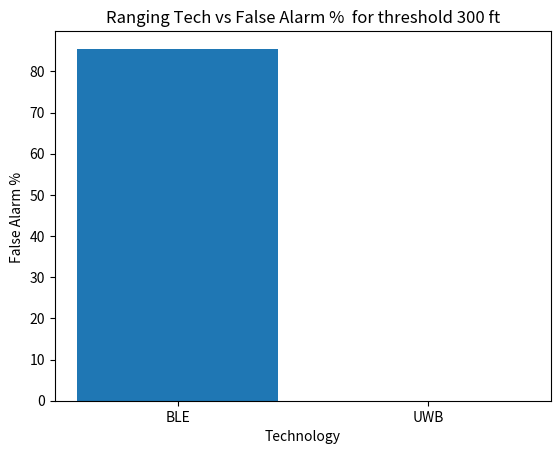
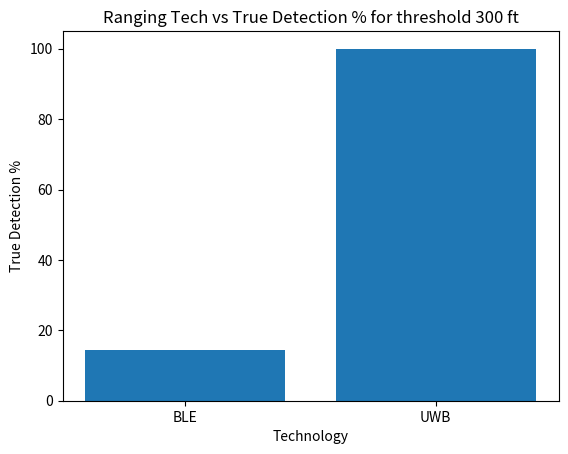

Source code (Python) for these figures, in order:
"""
This py script will simulate the impact of relative velocity between transmitter
and receiver. The relative moion transmitter and receiver will result in doppler effect 
at tramsmitter and receiver resulting in change in perceived data rate at receiver  
"""

import math as m
import matplotlib.pyplot as plt
import numpy as np
from collections import defaultdict

def geneatePlot(x,y,xlabel,ylable,title):
    fig1 = plt.figure()
    ax1 = fig1.add_subplot()
    ax1.set_xlabel(xlabel)
    ax1.set_ylabel(ylable)
    ax1.set_title(title)
    ax1.plot(x,y)
    


def impact_of_relativespeed():

    """
    This method plot the impact of relative velocity on the update rate.
    If the trasmitter moves towards receiver perceived update rate at receiver 
    increases by factor and if trasmitter moves away from  receiver perceived 
    update rate at receiver decreases by factor
    deltaT' = deltaT/sqrt(1 - (deltaV/c)^2)
    """
    # value of speed of light in mph
    c = 6.706e+8
    deltaSpeed = [ s for s in range(10, 50, 5)]
    
    # case transmitter is moving towards receiver 
    deltaTratio1 = np.round([1/m.sqrt(1 - (s/c)**2) for s in deltaSpeed],2)
    
    # case transmitter is moving away from receiver 
    deltaTratio2 = np.round([m.sqrt(1 - (s/c)**2) for s in deltaSpeed],2)
    # plot for Imapact of relative speed on data rate
    geneatePlot(deltaSpeed,deltaTratio1,"Relative Speed",
                "Change in data rate","Transmitter moving towords receiver")
    geneatePlot(deltaSpeed,deltaTratio2,"Relative Speed",
                "Change in data rate","Transmitter moving away receiver")    
    plt.show()
    



def impact_updatedate_relativespeed(dis,rspeed,dropProb,updaterate, threshold):
    """
    This method simulate the impact of updaterate and relative speed on 
    threshold reporting 
    """
    # in feets
    distance  = dis
    conversion  = 1.467
    # mph
    relativespeed = rspeed
    relativespeed = conversion * relativespeed
    # sec
    datarate = updaterate
    prob = dropProb
    updates = 0
    threshold  = threshold
    timeelapsed = 0
    while(True):
        # decrease distance with new update ()
        distance = distance - relativespeed*datarate
        # randomly decide if packet will be dropped
        dropped = np.random.choice(np.arange(2), 1, p=[1 - prob, prob])
        # if packet is not droppped then receiver will receive update and check
        # for threshold
        if not dropped:
            # receiver receives distance update
            updates +=1
            if distance<=threshold:
                return(distance,updates, np.round(timeelapsed*datarate,2))
        timeelapsed+=1
        

def impact_of_error(dis,rspeed,dropProb,updaterate, threshold,
                                    tech = "UWB"):
    """
    This method simulate the impact of updaterate and relative speed on 
    threshold reporting 
    """
    # in feets
    distance  = dis
    conversion  = 1.467
    # mph
    relativespeed = rspeed
    relativespeed = conversion * relativespeed
    # sec
    datarate = updaterate
    prob = dropProb
    updates = 0
    threshold  = threshold
    timeelapsed = 0
    while(True):
        # decrease distance with new update ()
        distance = distance - relativespeed*datarate
        if tech == "UWB":
            sigma = 0.32 # 10 cm
        elif tech == "BLE":
            sigma = 16.402
        error = np.random.normal(0, sigma, 1)[0]
        distance_reported = distance + error      
        # add error in this distance randomly ()
        # randomly decide if packet will be dropped
        dropped = np.random.choice(np.arange(2), 1, p=[1 - prob, prob])
        # if packet is not droppped then receiver will receive update and check
        # for threshold
        if not dropped:
            # receiver receives distance update         
            updates +=1
            if distance_reported <= threshold and distance > threshold:
                return 0
            elif distance_reported <= threshold and distance <= threshold:
                return 1
        timeelapsed+=1        


def impact_of_error_with_MD(dis,rspeed,dropProb,updaterate, threshold,
                                    tech = "UWB"):
    """
    This method simulate the impact of updaterate and relative speed on 
    threshold reporting 
    """
    # in feets
    distance  = dis
    conversion  = 1.467
    # mph
    relativespeed = rspeed
    relativespeed = conversion * relativespeed
    # sec
    datarate = updaterate
    prob = dropProb
    updates = 0
    threshold  = threshold
    timeelapsed = 0
    while(True):
        # decrease distance with new update ()
        distance = distance - relativespeed*datarate
        if tech == "UWB":
            sigma = 0.32 # 10 cm
        elif tech == "BLE":
            sigma = 16.402
        error = np.random.normal(0, sigma, 1)[0]
        distance_reported = distance + error      
        # add error in this distance randomly ()
        # randomly decide if packet will be dropped
        dropped = np.random.choice(np.arange(2), 1, p=[1 - prob, prob])
        # if packet is not droppped then receiver will receive update and check
        # for threshold
        if not dropped:
            # receiver receives distance update         
            updates +=1
            if distance_reported > threshold and distance < threshold:
                return 0
            elif distance_reported <= threshold and distance > threshold:
                return 1
            elif distance_reported <= threshold and distance <= threshold:
                return 2
        timeelapsed+=1       
                



def run_probablity_simulation(simstep,dis,rspeed,updaterate, threshold):
    result = defaultdict(list)
    for p in np.round(np.arange(0,1,0.1),1):
        avgdis, avgdates,avgtime = (0,0,0)
        avgtime = 0 
        for i in range(simstep):
            tdis, tupdates, ttime = impact_updatedate_relativespeed(dis,rspeed,p,updaterate,threshold)
            avgdis+= tdis
            avgdates += tupdates
            avgtime += ttime
        result.update({p :np.round([avgdis/100, avgdates/100,avgtime/100],2)})
    
    for j,value in enumerate(["Distance", "Updates", "Time"]):
        x = list(result.keys())
        y = list(map(lambda key: (result.get(key))[j], result.keys()))
        geneatePlot(x,y,"Package Drop Probability",
                    value,"Package Drop Probability vs " + value)


def run_speed_simulation(simstep, dis,dropProb,updaterate, threshold):
    result = defaultdict(list)
    for s in range(2,25,2):
        avgdis, avgdates,avgtime = (0,0,0)
        avgtime = 0 
        for i in range(simstep):
            tdis, tupdates, ttime = impact_updatedate_relativespeed(dis,s,dropProb,updaterate,threshold)
            avgdis+= tdis
            avgdates += tupdates
            avgtime += ttime
        result.update({s :np.round([avgdis/simstep, avgdates/simstep,avgtime/simstep],2)})
    
    for j,value in enumerate(["Distance", "Updates", "Time"]):
        x = list(result.keys())
        y = list(map(lambda key: (result.get(key))[j], result.keys()))
        geneatePlot(x,y,"Relative Speed",
                    value,"Relative Speed vs " + value)
        

        
        
def run_datarate_simulation(simstep, dis,rspeed,dropProb,threshold):
    result = defaultdict(list)
    # datarate
    for d in [0.1, 0.2, 0.5, 1, 2]:
        avgdis, avgdates,avgtime = (0,0,0)
        avgtime = 0 
        for i in range(simstep):
            tdis, tupdates, ttime = impact_updatedate_relativespeed(dis,rspeed,dropProb,d,threshold)
            avgdis+= tdis
            avgdates += tupdates
            avgtime += ttime
        result.update({d:np.round([avgdis/simstep, avgdates/simstep,avgtime/simstep],2)})
    
    for j,value in enumerate(["Distance", "Updates", "Time"]):
        x = list(result.keys())
        y = list(map(lambda key: (result.get(key))[j], result.keys()))
        geneatePlot(x,y,"Update rate(sec)",
                    value,"Update rate vs " + value)         
        

def run_error_impact(simstep, dis,rspeed,updaterate,dropProb,threshold):
    result = defaultdict(list)
    # datarate
    for tech in ["BLE","UWB"]:
        resulttemp = [impact_of_error(dis, rspeed, updaterate, dropProb,threshold,tech)
                  for i in range(simstep)]
        result.update({tech: [(resulttemp.count(0)/simstep)*100,(resulttemp.count(1)/simstep)*100]})
    
    print(result)
    
    for j,value in enumerate(["False Alarm % ", "True Detection %"]):
        fig1 = plt.figure()
        ax1 = fig1.add_subplot()
        ax1.set_xlabel("Technology")
        ax1.set_ylabel(value)
        ax1.set_title("Ranging Tech vs %s for threshold %d ft" % (value,threshold))
        x = list(result.keys())
        y = list(map(lambda key: (result.get(key))[j], result.keys()))
        ax1.bar(x, y)        
        

def run_error_impact_withMD(simstep, dis,rspeed,updaterate,dropProb,threshold):
    result = defaultdict(list)
    # datarate
    for tech in ["BLE","UWB"]:
        resulttemp = [impact_of_error_with_MD(dis, rspeed, updaterate, dropProb,threshold,tech)
                  for i in range(simstep)]
        result.update({tech: [(resulttemp.count(0)/simstep)*100,(resulttemp.count(1)/simstep)*100,
                              (resulttemp.count(2)/simstep)*100]})
    
    
    for j,value in enumerate(["Missed Detection % ", "False Alarm % ", "True Detection %"]):
        fig1 = plt.figure()
        ax1 = fig1.add_subplot()
        ax1.set_xlabel("Technology")
        ax1.set_ylabel(value)
        ax1.set_title("Ranging Tech vs %s for threshold %d ft" % (value,threshold))
        x = list(result.keys())
        y = list(map(lambda key: (result.get(key))[j], result.keys()))
        ax1.bar(x, y)        
        
               
        



# impact_of_relativespeed()

# Distance = 1500ft, relative speed = 10mph, datarate = 0.1,Threshold = 300ft
# run_probablity_simulation(100,100, 10, 0.1, 50)

# # Distance = 1500ft, prob = 0.1, datarate = 0.1,Threshold = 300ft
# run_speed_simulation(1000,100, 0.1, 0.1, 50)

# # Distance = 1500ft, prob = 0.1, relative speed = 20mph,Threshold = 300ft
# run_datarate_simulation(100,100, 10, 0.1, 50)

# # Distance = 1500ft, prob = 0.1, relative speed = 5mph,Threshold = 300ft
# run_datarate_falsepositive(1000,150, 5, 0.1, 0.1,50)

# # Distance = 1500ft, prob = 0.1, relative speed = 5mph,Threshold = 300ft
# run_datarate_falsepositive(1000,1500, 20, 0.1, 0.1,300)

# # Distance = 1500ft, prob = 0.1, relative speed = 5mph,Threshold = 300ft
run_error_impact(1000,1500, 20, 0.1, 0.1,300)

# # Distance = 1500ft, prob = 0.1, relative speed = 5mph,Threshold = 300ft
# run_error_impact(1000,150, 5, 0.1, 0.1,50)

plt.show()